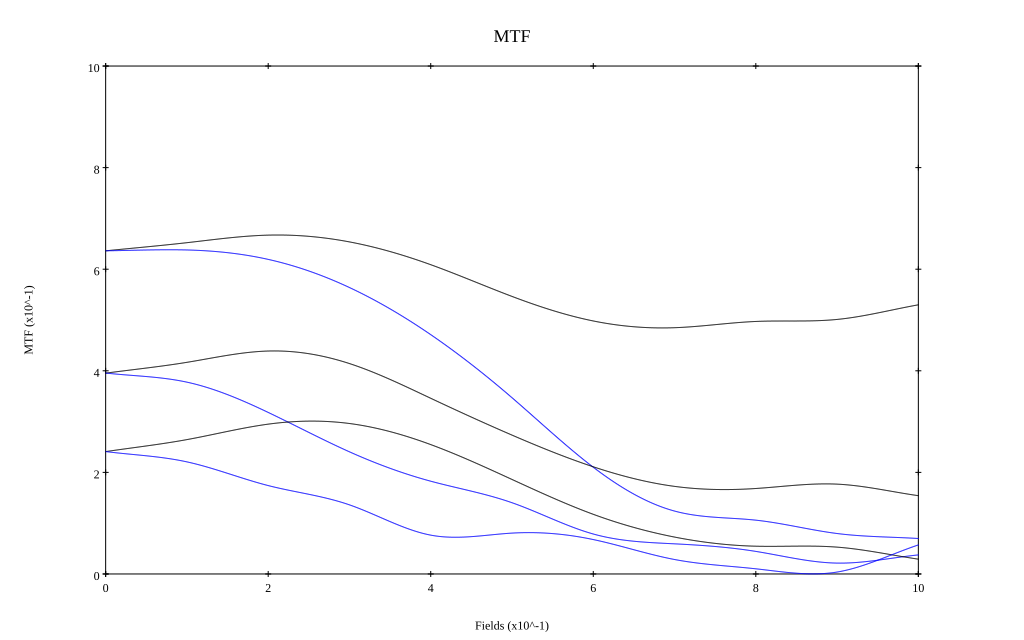

The file beside this chart, header and first rows:
, 0, 0.1, 0.2, 0.3, 0.4, 0.5, 0.6, 0.7, 0.8, 0.9, 1
10 sag, 0.636, 0.652, 0.667, 0.654, 0.609, 0.546, 0.498, 0.485, 0.497, 0.501, 0.53
10 tan, 0.636, 0.638, 0.619, 0.564, 0.471, 0.347, 0.21, 0.124, 0.106, 0.08, 0.07
30 sag, 0.395, 0.417, 0.439, 0.414, 0.346, 0.273, 0.211, 0.172, 0.168, 0.177, 0.154
30 tan, 0.396, 0.378, 0.318, 0.24, 0.183, 0.14, 0.079, 0.059, 0.044, 0.021, 0.038
50 sag, 0.241, 0.265, 0.295, 0.296, 0.255, 0.186, 0.117, 0.073, 0.055, 0.053, 0.029
50 tan, 0.241, 0.221, 0.174, 0.136, 0.076, 0.08, 0.068, 0.028, 0.01, 0.004, 0.057
